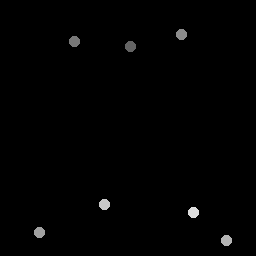

The data file committed next to this chart (first rows):
131.25, 47.25
75, 41.5
181.8, 35.25
40, 233
227, 241
105, 205
194, 213
